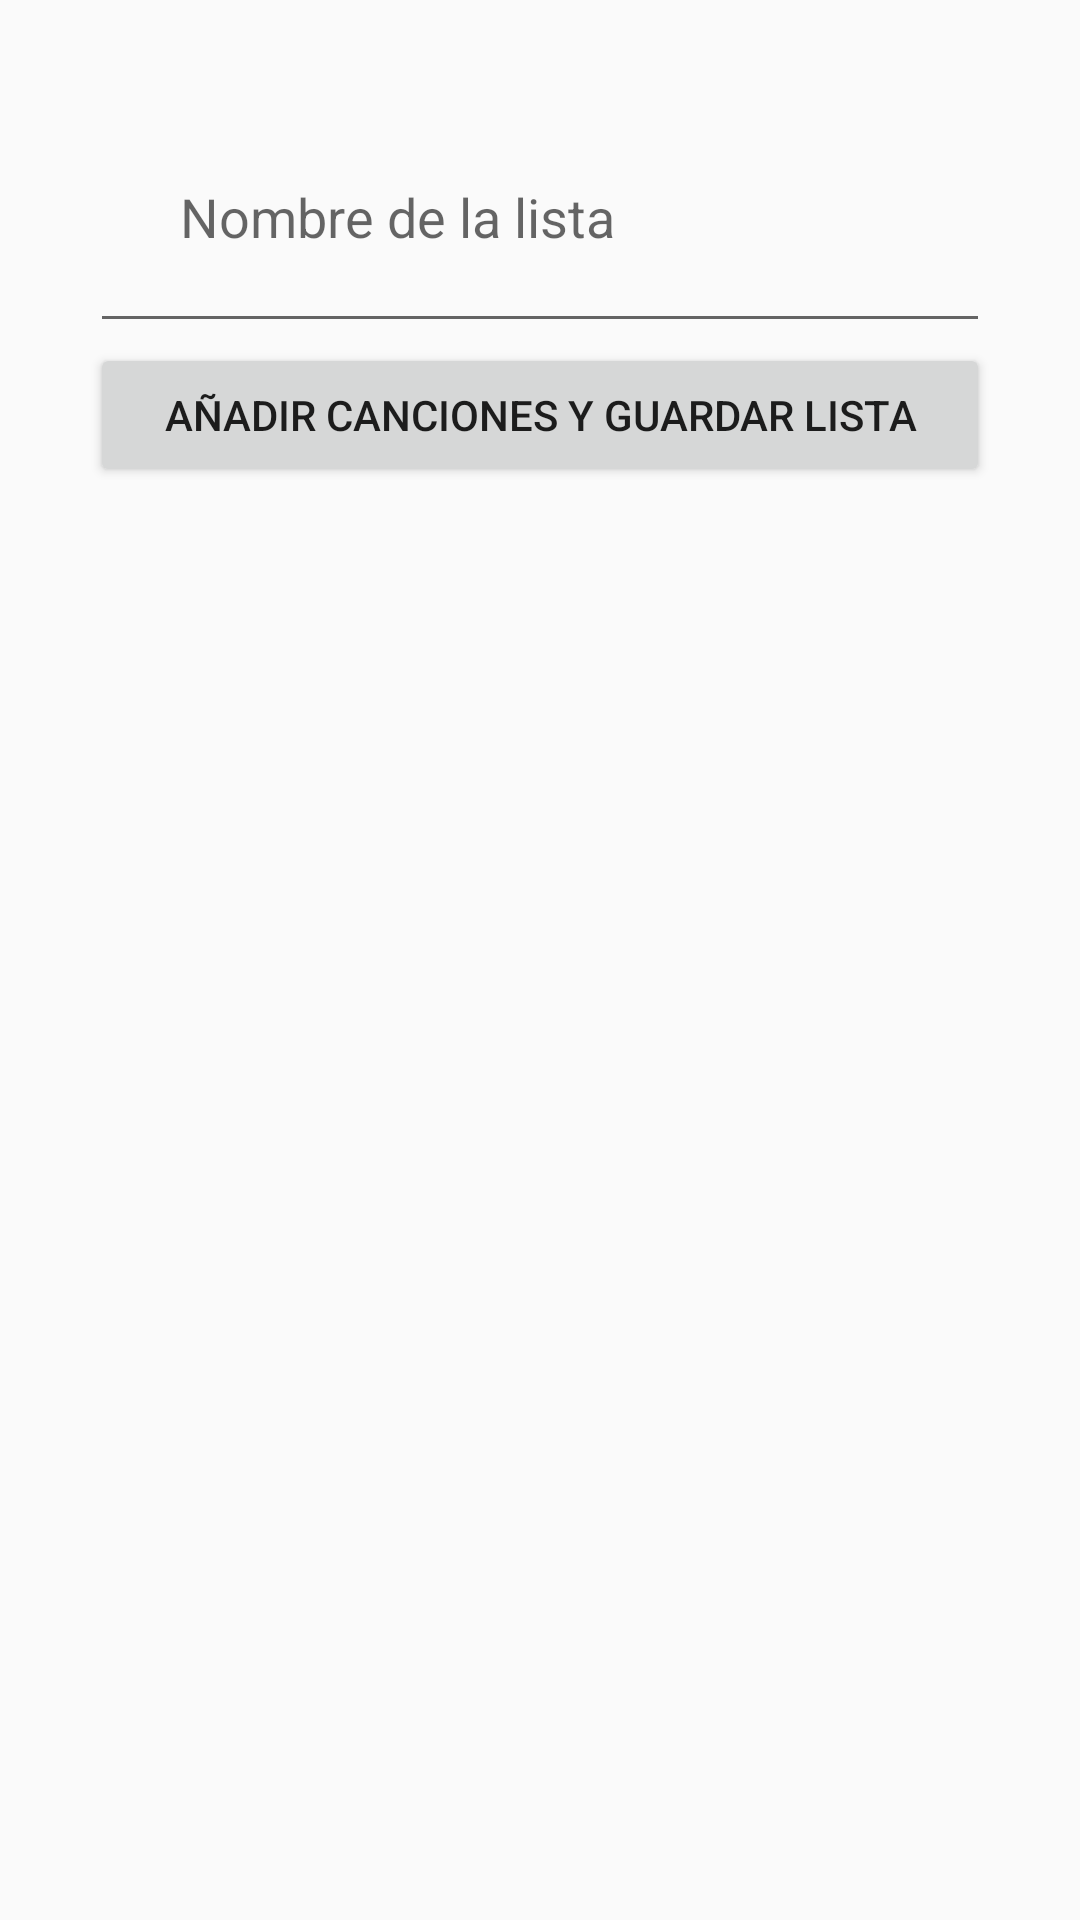

The Android layout XML behind this screen, and the referenced resources:
<!-- AndroidManifest.xml: activity theme Base.Theme.SafeSound -->
<!-- res/layout/activity_create_play_list.xml -->
<?xml version="1.0" encoding="utf-8"?>
<LinearLayout xmlns:android="http://schemas.android.com/apk/res/android"
    xmlns:app="http://schemas.android.com/apk/res-auto"
    xmlns:tools="http://schemas.android.com/tools"
    android:id="@+id/main"
    android:layout_width="match_parent"
    android:layout_height="match_parent"
    tools:context=".CreatePlayListActivity"
    android:orientation="vertical"
    android:padding="30dp">

    <EditText
        android:id="@+id/playlistName"
        android:layout_width="match_parent"
        android:layout_height="wrap_content"
        android:padding="30dp"
        android:singleLine="true"
        android:hint="Nombre de la lista" />

    <Button
        android:id="@+id/addSongsButton"
        android:layout_width="match_parent"
        android:layout_height="wrap_content"
        android:text="Añadir canciones y guardar lista" />

    <androidx.recyclerview.widget.RecyclerView
        android:id="@+id/songsRecyclerView"
        android:layout_width="match_parent"
        android:layout_height="0dp"
        android:layout_weight="1"
        app:layoutManager="androidx.recyclerview.widget.LinearLayoutManager" />


</LinearLayout>
<!-- resources referenced by this layout -->
<resources>
  <style name="Base.Theme.SafeSound" parent="Theme.AppCompat.Light.DarkActionBar">
          
          
      </style>
</resources>
